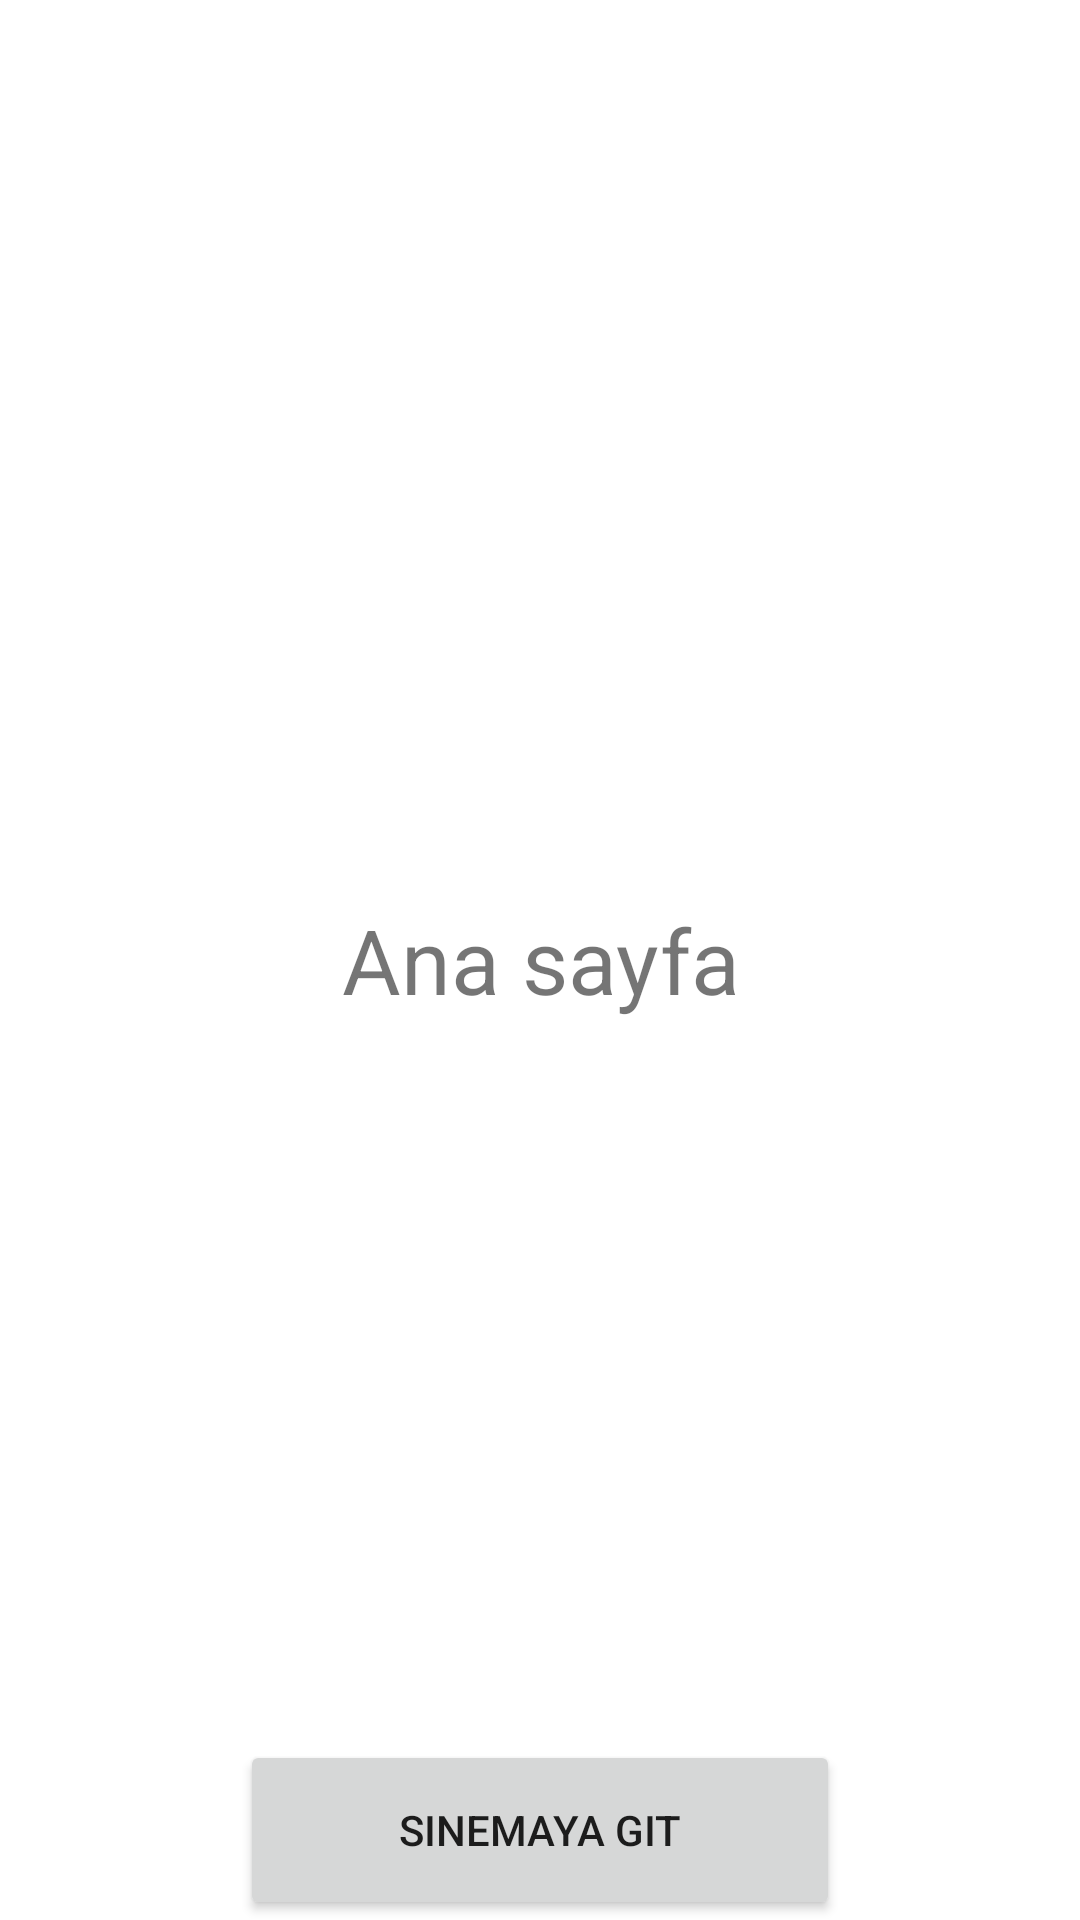

Here is an Android app screen rendered from its layout file. Give the layout XML and the strings, colors and styles it references.
<!-- AndroidManifest.xml: application theme Theme.KulturSanat -->
<!-- res/layout/activity_main.xml -->
<?xml version="1.0" encoding="utf-8"?>
<FrameLayout xmlns:android="http://schemas.android.com/apk/res/android"
    xmlns:app="http://schemas.android.com/apk/res-auto"
    xmlns:tools="http://schemas.android.com/tools"
    android:layout_width="match_parent"
    android:layout_height="match_parent"
    android:layout_gravity="center"
    tools:context=".MainActivity">

    <TextView
        android:id="@+id/fullscreen_content"
        android:layout_width="wrap_content"
        android:layout_height="wrap_content"
        android:layout_gravity="center"
        android:gravity="center"
        android:text="@string/main_screen"
        android:textSize="30sp" />

    <Button
        android:id="@+id/button_cinema"
        android:layout_width="200dp"
        android:layout_height="60dp"
        android:layout_gravity="bottom|center_horizontal"
        android:text="@string/sinemaya_git" />

</FrameLayout>
<!-- resources referenced by this layout -->
<resources>
  <string name="main_screen">Ana sayfa</string>
  <string name="sinemaya_git">Sinemaya git</string>
  <style name="Theme.KulturSanat" parent="Theme.MaterialComponents.DayNight.DarkActionBar">
          
          <item name="colorPrimary">@color/purple_500</item>
          <item name="colorPrimaryVariant">@color/purple_700</item>
          <item name="colorOnPrimary">@color/white</item>
          
          <item name="colorSecondary">@color/teal_200</item>
          <item name="colorSecondaryVariant">@color/teal_700</item>
          <item name="colorOnSecondary">@color/black</item>
          
          <item name="android:statusBarColor">?attr/colorPrimaryVariant</item>
          
      </style>
  <!-- not gathered from this repository: default colours our renderer supplied (Android Studio template values) -->
  <color name="purple_500">#FF6200EE</color>
  <color name="purple_700">#FF3700B3</color>
  <color name="teal_200">#FF03DAC5</color>
  <color name="teal_700">#FF018786</color>
  <color name="black">#FF000000</color>
  <color name="white">#FFFFFFFF</color>
</resources>
